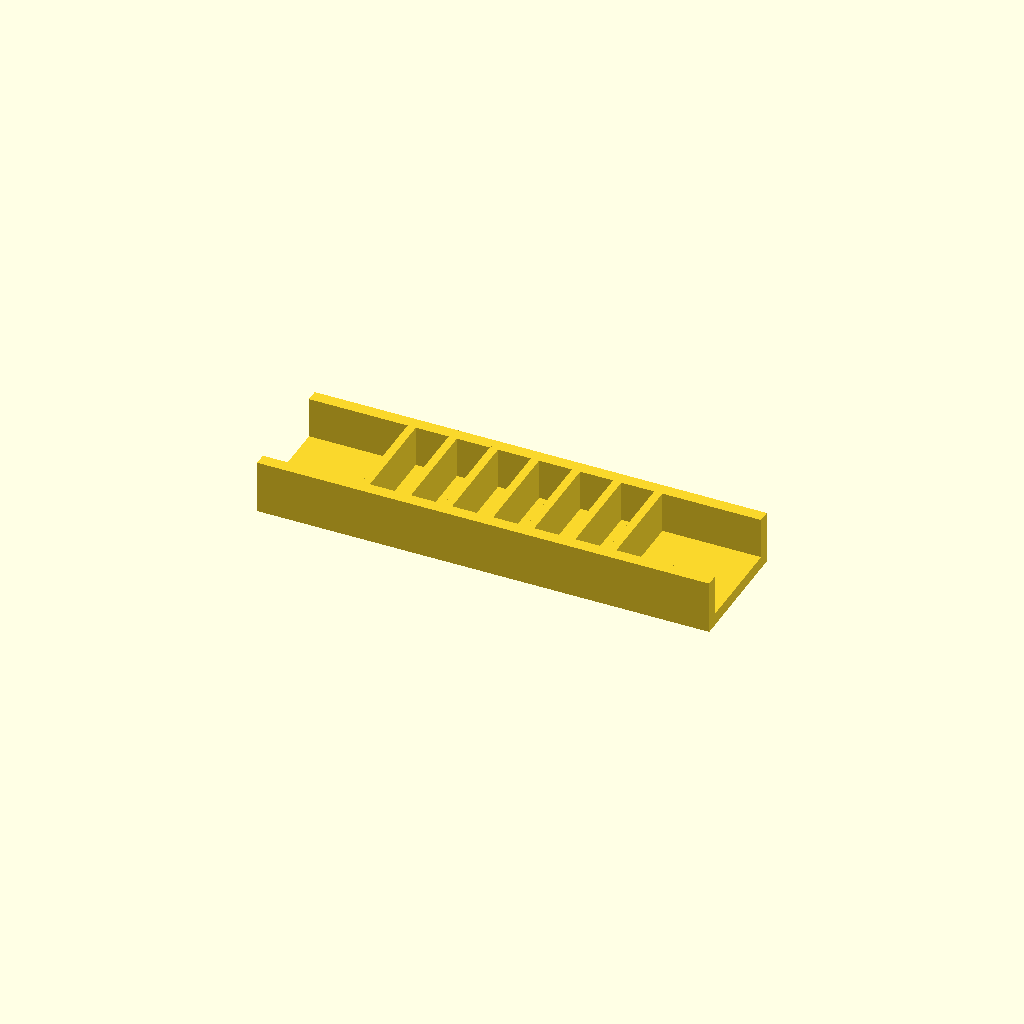
Cell 1: the model at its default parameters.
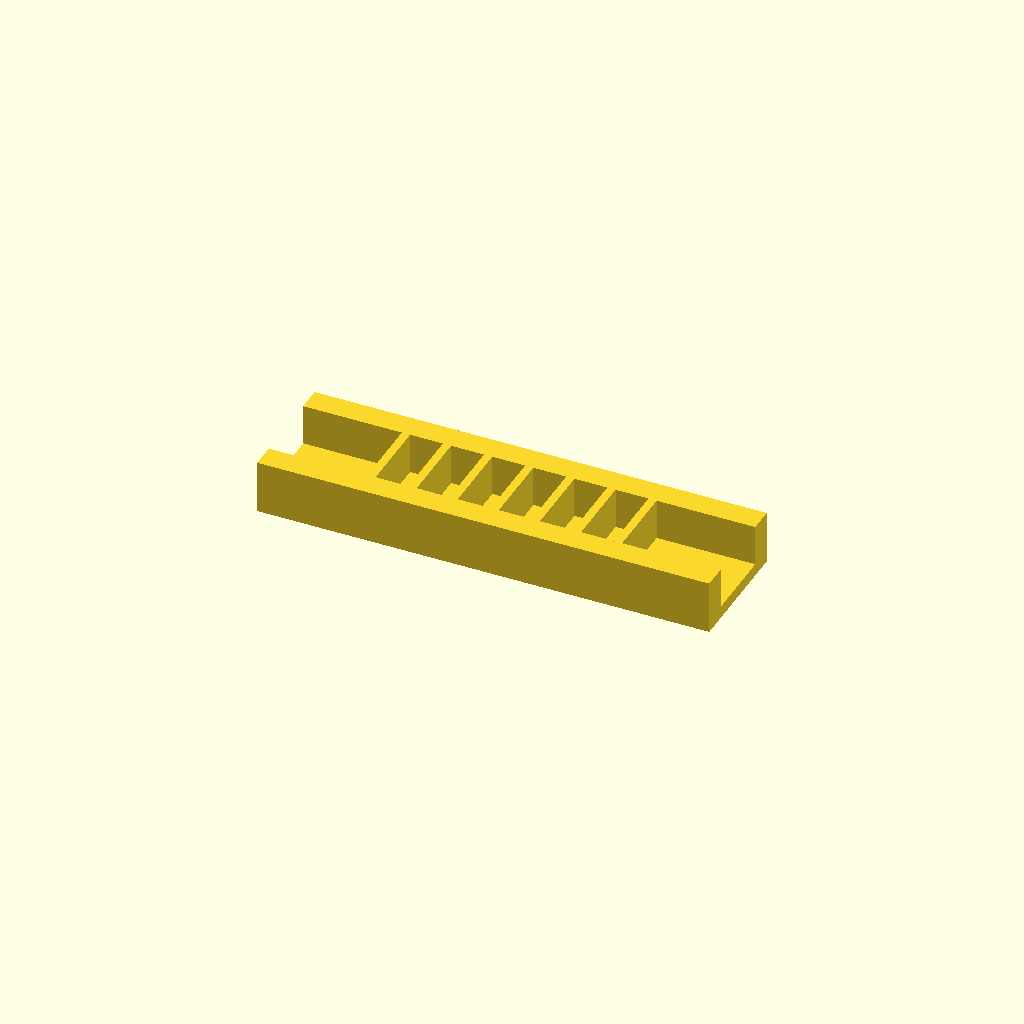
Cell 2: rail_w = 12 (everything else at default).
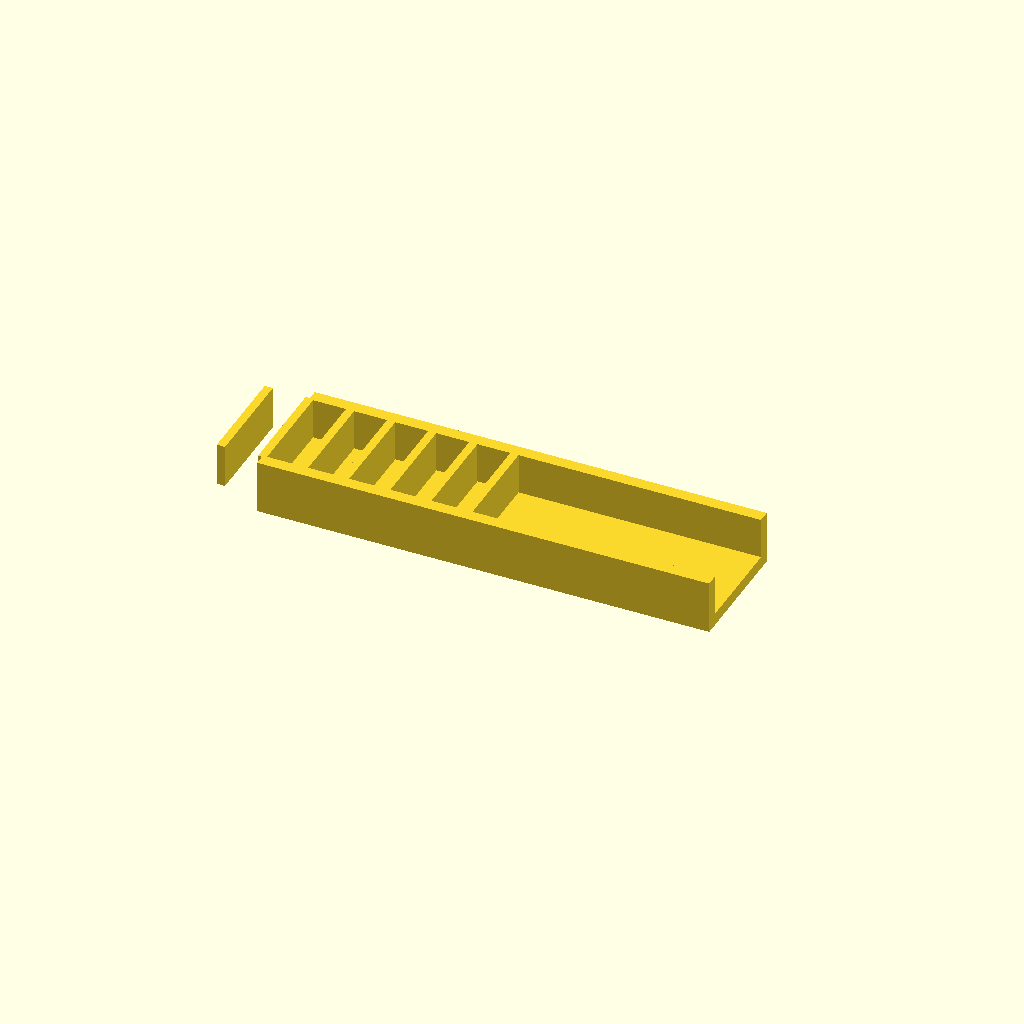
Cell 3: ribs = 14 (everything else at default).
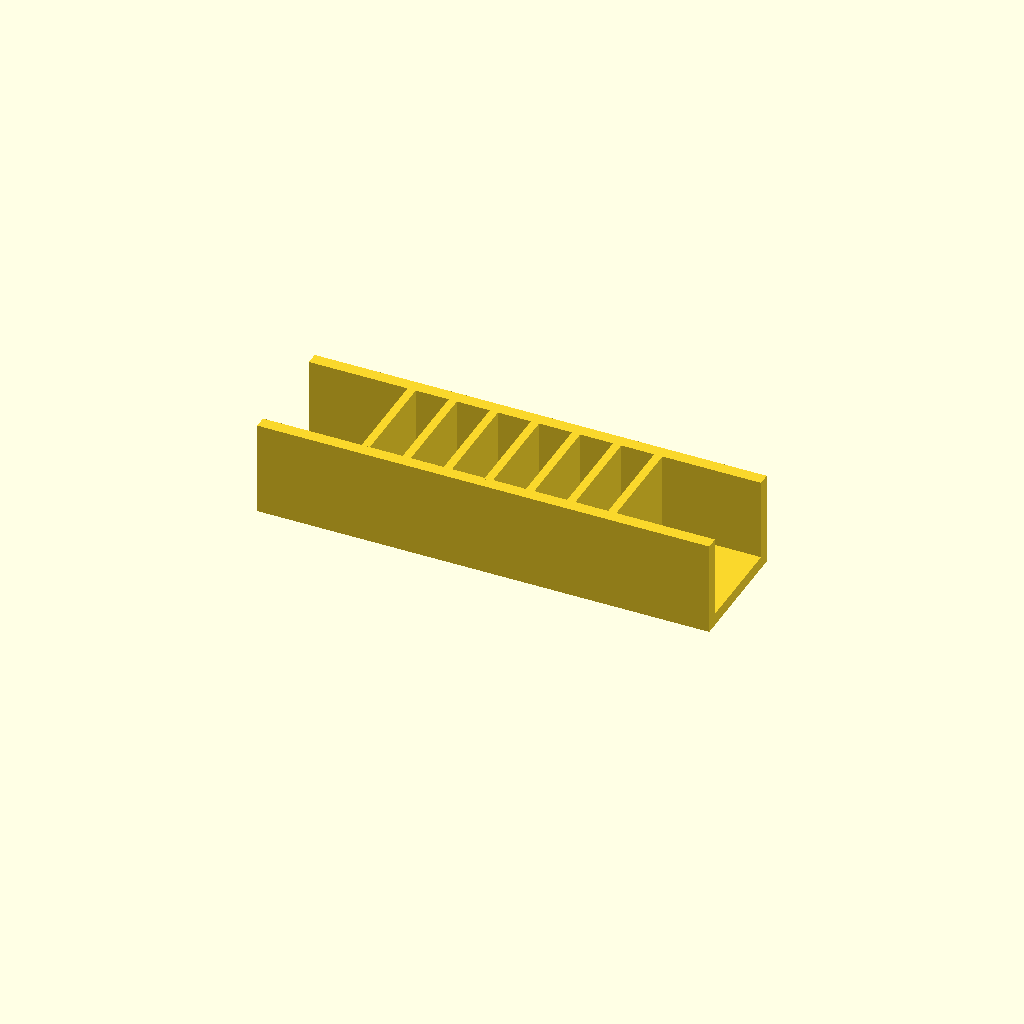
Cell 4: rib_h = 40 (everything else at default).
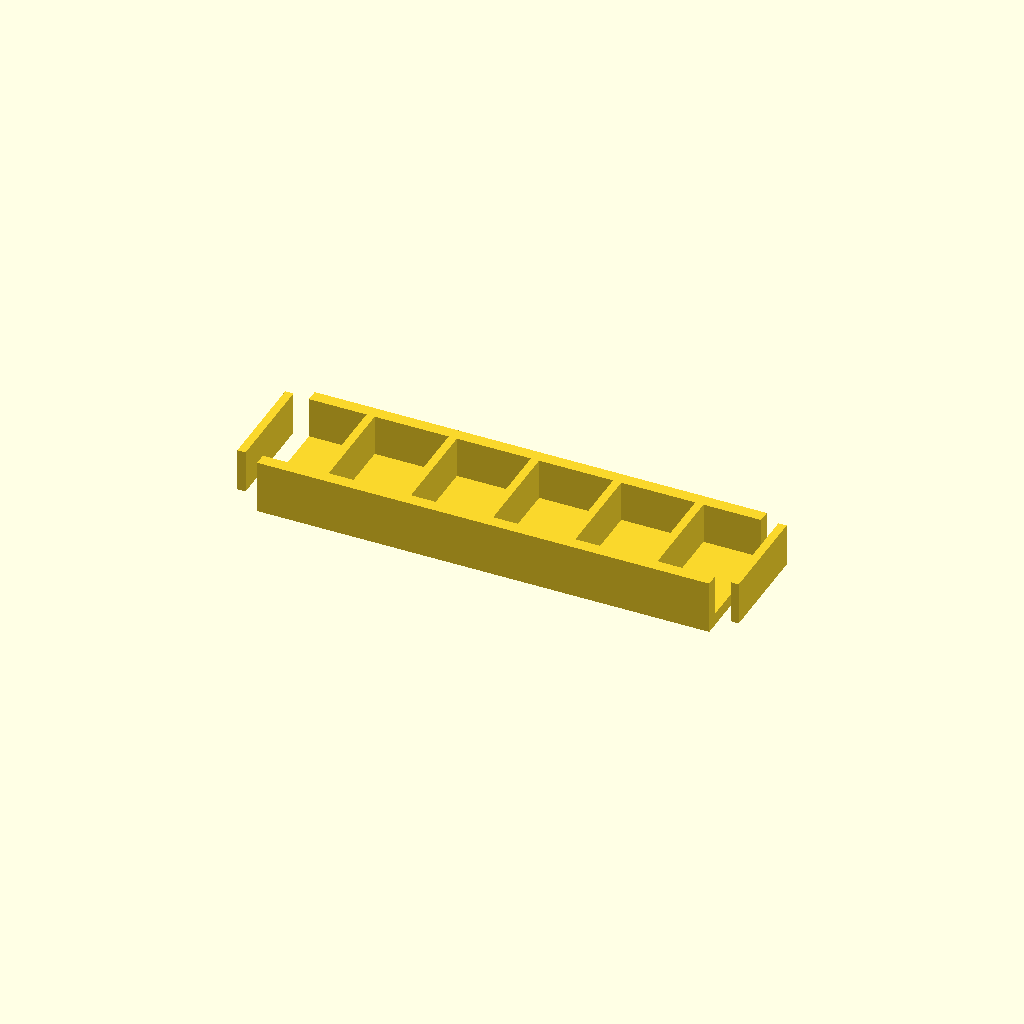
Cell 5 — pitch set to 40, the other parameters unchanged.
One fixed orthographic camera (rotation 55°, 0°, 25°; colour scheme Cornfield) for every cell.
OpenSCAD source file optional_data/data/place1/ribframes/part_0035.scad:
$fn = 32;

// ----------------------------------------------------------------------
// Rib frame 220 x 60 x 26
// 7 ribs at 20 mm pitch
// ----------------------------------------------------------------------

// --- parameters (mm) ---
frame = [220, 60, 6];  // base plate size (x, y, z)
rail_w = 6;            // side rail width
ribs = 7;              // number of ribs
rib_t = 4;             // rib thickness
rib_h = 20;            // rib height above the base plate
pitch = 20;            // pitch between rib centres

// --- derived feature positions (mm) ---
span = (ribs - 1) * pitch;          // = 120   distance between the outer ribs
origin_x = -span / 2;               // = -60   X of the first rib
rib_len = frame[1] - 2 * rail_w + 2;  // = 50   rib length, 1 mm into each rail
feature_centers = [
  [origin_x + 0 * pitch, 0],
  [origin_x + 1 * pitch, 0],
  [origin_x + 2 * pitch, 0],
  [origin_x + 3 * pitch, 0],
  [origin_x + 4 * pitch, 0],
  [origin_x + 5 * pitch, 0],
  [origin_x + 6 * pitch, 0]
];   // rib centre line, drives the rib loop

// base plate, two side rails, then the ribs read straight off feature_centers
union() {
  translate([-frame[0] / 2, -frame[1] / 2, 0]) cube(frame);
  translate([-frame[0] / 2, -frame[1] / 2, 0]) cube([frame[0], rail_w, frame[2] + rib_h]);
  translate([-frame[0] / 2, frame[1] / 2 - rail_w, 0]) cube([frame[0], rail_w, frame[2] + rib_h]);
  for (centre = feature_centers)
    translate([centre[0] - rib_t / 2, centre[1] - rib_len / 2, frame[2] - 1])
      cube([rib_t, rib_len, rib_h + 1]);
}
Parameter table extracted from the source (name, type, default, range or options):
frame: vector, default [220, 60, 6]
rail_w: number, default 6
ribs: number, default 7
rib_t: number, default 4
rib_h: number, default 20
pitch: number, default 20
